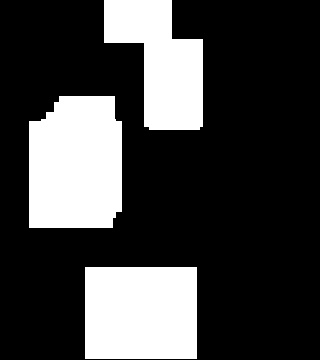

Values plotted in this chart, from the file beside it:
0.000000000000000000e+00, 0.000000000000000000e+00, 0.000000000000000000e+00, 0.000000000000000000e+00, 0.000000000000000000e+00, 0.000000000000000000e+00, 8.000000000000000000e+00, 8.000000000000000000e+00, 8.000000000000000000e+00, 8.000000000000000000e+00, 0.000000000000000000e+00, 0.000000000000000000e+00, 0.000000000000000000e+00, 0.000000000000000000e+00, 0.000000000000000000e+00, 0.000000000000000000e+00, 0.000000000000000000e+00, 0.000000000000000000e+00, 0.000000000000000000e+00, 0.000000000000000000e+00
0.000000000000000000e+00, 0.000000000000000000e+00, 0.000000000000000000e+00, 0.000000000000000000e+00, 0.000000000000000000e+00, 0.000000000000000000e+00, 8.000000000000000000e+00, 8.000000000000000000e+00, 8.000000000000000000e+00, 8.000000000000000000e+00, 0.000000000000000000e+00, 0.000000000000000000e+00, 0.000000000000000000e+00, 0.000000000000000000e+00, 0.000000000000000000e+00, 0.000000000000000000e+00, 0.000000000000000000e+00, 0.000000000000000000e+00, 0.000000000000000000e+00, 0.000000000000000000e+00
0.000000000000000000e+00, 0.000000000000000000e+00, 0.000000000000000000e+00, 0.000000000000000000e+00, 0.000000000000000000e+00, 0.000000000000000000e+00, 0.000000000000000000e+00, 0.000000000000000000e+00, 0.000000000000000000e+00, 1.500000000000000000e+01, 1.500000000000000000e+01, 1.500000000000000000e+01, 0.000000000000000000e+00, 0.000000000000000000e+00, 0.000000000000000000e+00, 0.000000000000000000e+00, 0.000000000000000000e+00, 0.000000000000000000e+00, 0.000000000000000000e+00, 0.000000000000000000e+00
0.000000000000000000e+00, 0.000000000000000000e+00, 0.000000000000000000e+00, 0.000000000000000000e+00, 0.000000000000000000e+00, 0.000000000000000000e+00, 0.000000000000000000e+00, 0.000000000000000000e+00, 0.000000000000000000e+00, 1.500000000000000000e+01, 1.500000000000000000e+01, 1.500000000000000000e+01, 0.000000000000000000e+00, 0.000000000000000000e+00, 0.000000000000000000e+00, 0.000000000000000000e+00, 0.000000000000000000e+00, 0.000000000000000000e+00, 0.000000000000000000e+00, 0.000000000000000000e+00
0.000000000000000000e+00, 0.000000000000000000e+00, 0.000000000000000000e+00, 0.000000000000000000e+00, 0.000000000000000000e+00, 0.000000000000000000e+00, 0.000000000000000000e+00, 0.000000000000000000e+00, 0.000000000000000000e+00, 1.500000000000000000e+01, 1.500000000000000000e+01, 1.500000000000000000e+01, 0.000000000000000000e+00, 0.000000000000000000e+00, 0.000000000000000000e+00, 0.000000000000000000e+00, 0.000000000000000000e+00, 0.000000000000000000e+00, 0.000000000000000000e+00, 0.000000000000000000e+00
0.000000000000000000e+00, 0.000000000000000000e+00, 0.000000000000000000e+00, 0.000000000000000000e+00, 0.000000000000000000e+00, 0.000000000000000000e+00, 0.000000000000000000e+00, 0.000000000000000000e+00, 0.000000000000000000e+00, 1.500000000000000000e+01, 1.500000000000000000e+01, 1.500000000000000000e+01, 0.000000000000000000e+00, 0.000000000000000000e+00, 0.000000000000000000e+00, 0.000000000000000000e+00, 0.000000000000000000e+00, 0.000000000000000000e+00, 0.000000000000000000e+00, 0.000000000000000000e+00
0.000000000000000000e+00, 0.000000000000000000e+00, 0.000000000000000000e+00, 1.500000000000000000e+01, 1.500000000000000000e+01, 1.500000000000000000e+01, 1.500000000000000000e+01, 0.000000000000000000e+00, 0.000000000000000000e+00, 1.500000000000000000e+01, 1.500000000000000000e+01, 1.500000000000000000e+01, 0.000000000000000000e+00, 0.000000000000000000e+00, 0.000000000000000000e+00, 0.000000000000000000e+00, 0.000000000000000000e+00, 0.000000000000000000e+00, 0.000000000000000000e+00, 0.000000000000000000e+00
0.000000000000000000e+00, 3.000000000000000000e+01, 1.500000000000000000e+01, 1.500000000000000000e+01, 1.500000000000000000e+01, 1.500000000000000000e+01, 1.500000000000000000e+01, 0.000000000000000000e+00, 0.000000000000000000e+00, 1.200000000000000000e+01, 1.200000000000000000e+01, 1.200000000000000000e+01, 0.000000000000000000e+00, 0.000000000000000000e+00, 0.000000000000000000e+00, 0.000000000000000000e+00, 0.000000000000000000e+00, 0.000000000000000000e+00, 0.000000000000000000e+00, 0.000000000000000000e+00
0.000000000000000000e+00, 3.000000000000000000e+01, 1.500000000000000000e+01, 1.500000000000000000e+01, 1.500000000000000000e+01, 1.500000000000000000e+01, 1.500000000000000000e+01, 0.000000000000000000e+00, 0.000000000000000000e+00, 0.000000000000000000e+00, 0.000000000000000000e+00, 0.000000000000000000e+00, 0.000000000000000000e+00, 0.000000000000000000e+00, 0.000000000000000000e+00, 0.000000000000000000e+00, 0.000000000000000000e+00, 0.000000000000000000e+00, 0.000000000000000000e+00, 0.000000000000000000e+00
0.000000000000000000e+00, 3.000000000000000000e+01, 1.500000000000000000e+01, 1.500000000000000000e+01, 1.500000000000000000e+01, 1.500000000000000000e+01, 1.500000000000000000e+01, 0.000000000000000000e+00, 0.000000000000000000e+00, 0.000000000000000000e+00, 0.000000000000000000e+00, 0.000000000000000000e+00, 0.000000000000000000e+00, 0.000000000000000000e+00, 0.000000000000000000e+00, 0.000000000000000000e+00, 0.000000000000000000e+00, 0.000000000000000000e+00, 0.000000000000000000e+00, 0.000000000000000000e+00
0.000000000000000000e+00, 3.000000000000000000e+01, 1.500000000000000000e+01, 1.500000000000000000e+01, 1.500000000000000000e+01, 1.500000000000000000e+01, 1.500000000000000000e+01, 0.000000000000000000e+00, 0.000000000000000000e+00, 0.000000000000000000e+00, 0.000000000000000000e+00, 0.000000000000000000e+00, 0.000000000000000000e+00, 0.000000000000000000e+00, 0.000000000000000000e+00, 0.000000000000000000e+00, 0.000000000000000000e+00, 0.000000000000000000e+00, 0.000000000000000000e+00, 0.000000000000000000e+00
0.000000000000000000e+00, 3.000000000000000000e+01, 1.500000000000000000e+01, 1.500000000000000000e+01, 1.500000000000000000e+01, 1.500000000000000000e+01, 2.000000000000000000e+01, 0.000000000000000000e+00, 0.000000000000000000e+00, 0.000000000000000000e+00, 0.000000000000000000e+00, 0.000000000000000000e+00, 0.000000000000000000e+00, 0.000000000000000000e+00, 0.000000000000000000e+00, 0.000000000000000000e+00, 0.000000000000000000e+00, 0.000000000000000000e+00, 0.000000000000000000e+00, 0.000000000000000000e+00
0.000000000000000000e+00, 3.000000000000000000e+01, 2.000000000000000000e+01, 2.000000000000000000e+01, 2.000000000000000000e+01, 2.000000000000000000e+01, 2.000000000000000000e+01, 0.000000000000000000e+00, 0.000000000000000000e+00, 0.000000000000000000e+00, 0.000000000000000000e+00, 0.000000000000000000e+00, 0.000000000000000000e+00, 0.000000000000000000e+00, 0.000000000000000000e+00, 0.000000000000000000e+00, 0.000000000000000000e+00, 0.000000000000000000e+00, 0.000000000000000000e+00, 0.000000000000000000e+00
0.000000000000000000e+00, 3.000000000000000000e+01, 3.000000000000000000e+01, 3.000000000000000000e+01, 3.000000000000000000e+01, 3.000000000000000000e+01, 3.000000000000000000e+01, 0.000000000000000000e+00, 0.000000000000000000e+00, 0.000000000000000000e+00, 0.000000000000000000e+00, 0.000000000000000000e+00, 0.000000000000000000e+00, 0.000000000000000000e+00, 0.000000000000000000e+00, 0.000000000000000000e+00, 0.000000000000000000e+00, 0.000000000000000000e+00, 0.000000000000000000e+00, 0.000000000000000000e+00
0.000000000000000000e+00, 0.000000000000000000e+00, 0.000000000000000000e+00, 0.000000000000000000e+00, 0.000000000000000000e+00, 0.000000000000000000e+00, 0.000000000000000000e+00, 0.000000000000000000e+00, 0.000000000000000000e+00, 0.000000000000000000e+00, 0.000000000000000000e+00, 0.000000000000000000e+00, 0.000000000000000000e+00, 0.000000000000000000e+00, 0.000000000000000000e+00, 0.000000000000000000e+00, 0.000000000000000000e+00, 0.000000000000000000e+00, 0.000000000000000000e+00, 0.000000000000000000e+00
0.000000000000000000e+00, 0.000000000000000000e+00, 0.000000000000000000e+00, 0.000000000000000000e+00, 0.000000000000000000e+00, 0.000000000000000000e+00, 0.000000000000000000e+00, 0.000000000000000000e+00, 0.000000000000000000e+00, 0.000000000000000000e+00, 0.000000000000000000e+00, 0.000000000000000000e+00, 0.000000000000000000e+00, 0.000000000000000000e+00, 0.000000000000000000e+00, 0.000000000000000000e+00, 0.000000000000000000e+00, 0.000000000000000000e+00, 0.000000000000000000e+00, 0.000000000000000000e+00
0.000000000000000000e+00, 0.000000000000000000e+00, 0.000000000000000000e+00, 0.000000000000000000e+00, 0.000000000000000000e+00, 3.500000000000000000e+01, 3.500000000000000000e+01, 3.500000000000000000e+01, 3.500000000000000000e+01, 3.500000000000000000e+01, 3.500000000000000000e+01, 3.500000000000000000e+01, 0.000000000000000000e+00, 0.000000000000000000e+00, 0.000000000000000000e+00, 0.000000000000000000e+00, 0.000000000000000000e+00, 0.000000000000000000e+00, 0.000000000000000000e+00, 0.000000000000000000e+00
0.000000000000000000e+00, 0.000000000000000000e+00, 0.000000000000000000e+00, 0.000000000000000000e+00, 0.000000000000000000e+00, 3.500000000000000000e+01, 3.500000000000000000e+01, 3.500000000000000000e+01, 3.500000000000000000e+01, 3.500000000000000000e+01, 3.500000000000000000e+01, 3.500000000000000000e+01, 0.000000000000000000e+00, 0.000000000000000000e+00, 0.000000000000000000e+00, 0.000000000000000000e+00, 0.000000000000000000e+00, 0.000000000000000000e+00, 0.000000000000000000e+00, 0.000000000000000000e+00
0.000000000000000000e+00, 0.000000000000000000e+00, 0.000000000000000000e+00, 0.000000000000000000e+00, 0.000000000000000000e+00, 3.500000000000000000e+01, 3.500000000000000000e+01, 3.500000000000000000e+01, 3.500000000000000000e+01, 3.500000000000000000e+01, 3.500000000000000000e+01, 3.500000000000000000e+01, 0.000000000000000000e+00, 0.000000000000000000e+00, 0.000000000000000000e+00, 0.000000000000000000e+00, 0.000000000000000000e+00, 0.000000000000000000e+00, 0.000000000000000000e+00, 0.000000000000000000e+00
0.000000000000000000e+00, 0.000000000000000000e+00, 0.000000000000000000e+00, 0.000000000000000000e+00, 0.000000000000000000e+00, 3.500000000000000000e+01, 3.500000000000000000e+01, 3.500000000000000000e+01, 3.500000000000000000e+01, 3.500000000000000000e+01, 3.500000000000000000e+01, 3.500000000000000000e+01, 0.000000000000000000e+00, 0.000000000000000000e+00, 0.000000000000000000e+00, 0.000000000000000000e+00, 0.000000000000000000e+00, 0.000000000000000000e+00, 0.000000000000000000e+00, 0.000000000000000000e+00
0.000000000000000000e+00, 0.000000000000000000e+00, 0.000000000000000000e+00, 0.000000000000000000e+00, 0.000000000000000000e+00, 3.500000000000000000e+01, 3.500000000000000000e+01, 3.500000000000000000e+01, 3.500000000000000000e+01, 3.500000000000000000e+01, 3.500000000000000000e+01, 3.500000000000000000e+01, 0.000000000000000000e+00, 0.000000000000000000e+00, 0.000000000000000000e+00, 0.000000000000000000e+00, 0.000000000000000000e+00, 0.000000000000000000e+00, 0.000000000000000000e+00, 0.000000000000000000e+00
0.000000000000000000e+00, 0.000000000000000000e+00, 0.000000000000000000e+00, 0.000000000000000000e+00, 0.000000000000000000e+00, 3.500000000000000000e+01, 3.500000000000000000e+01, 3.500000000000000000e+01, 3.500000000000000000e+01, 3.500000000000000000e+01, 3.500000000000000000e+01, 3.500000000000000000e+01, 0.000000000000000000e+00, 0.000000000000000000e+00, 0.000000000000000000e+00, 0.000000000000000000e+00, 0.000000000000000000e+00, 0.000000000000000000e+00, 0.000000000000000000e+00, 0.000000000000000000e+00
